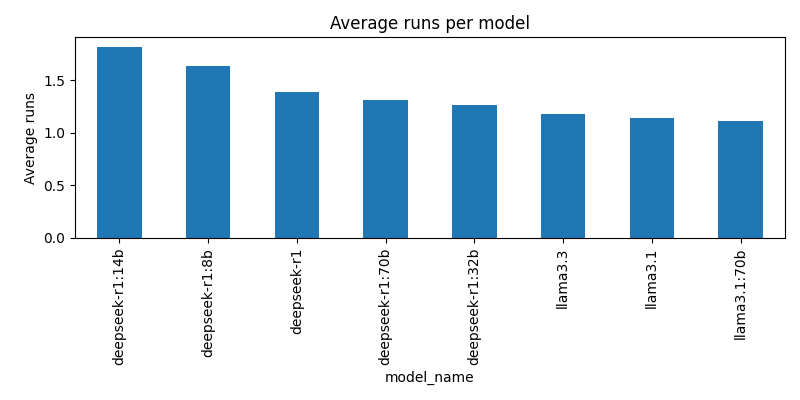

The table this chart was drawn from, first rows:
model_name, total_runs
deepseek-r1:14b, 1.819
deepseek-r1:8b, 1.639
deepseek-r1, 1.389
deepseek-r1:70b, 1.312
deepseek-r1:32b, 1.267
llama3.3, 1.181
llama3.1, 1.143
llama3.1:70b, 1.111
